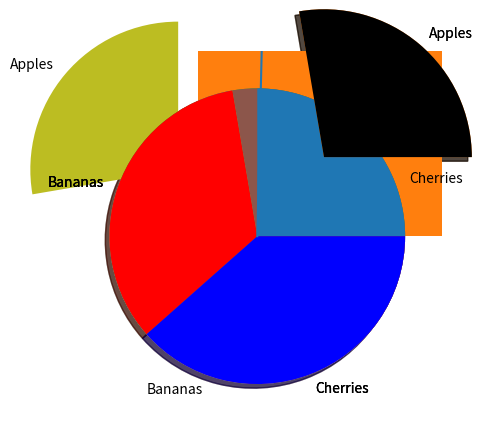

Write the Python code that produced this figure.
# -*- coding: utf-8 -*-
"""Untitled7.ipynb

Automatically generated by Colab.

Original file is located at
    https://colab.research.google.com/<link-removed>
"""

import matplotlib.pyplot as plt
import numpy as np
x=np.array([0,6])
y=np.array([0,250])
plt.plot(x,y)
plt.show()

import matplotlib.pyplot as plt
import numpy as np
x=np.array([1,2,6,8])
y=np.array([3,8,1,10])
plt.plot(x,y)
plt.show()

import matplotlib.pyplot as plt
import numpy as np
y=np.array([3,8,1,10])
plt.plot(y,marker='o')
plt.show()

import matplotlib.pyplot as plt
import numpy as np
y=np.array([3,8,1,10])
plt.plot(y,'o:r')
plt.show()

import matplotlib.pyplot as plt
import numpy as np
y=np.array([3,8,1,10])
plt.plot(y,marker='o',ms=20)
plt.show()

import matplotlib.pyplot as plt
import numpy as np
y=np.array([3,8,1,10])
plt.plot(y,marker='o',ms=20,mec='r')
plt.show()

import matplotlib.pyplot as plt
import numpy as np
x1=np.array([1,2,6,8])
y1=np.array([3,8,1,10])
x2=np.array([7,8,10,1])
y2=np.array([3,6,9,11])
plt.plot(x1,y1,x2,y2)
plt.show()

import matplotlib.pyplot as plt
import numpy as np
y=np.array([3,8,1,10])
plt.plot(y,marker='o',ms=20,mfc='r')
plt.show()

import matplotlib.pyplot as plt
import numpy as np
x=np.array([0,2,6,7,3,9])
y=np.array([0,25,11,14,16,19])
plt.scatter(x,y)
plt.show()

import matplotlib.pyplot as plt
import numpy as np
x=np.array([0,2,6,7,3,9])
y=np.array([0,25,11,14,16,19])
plt.scatter(x,y,color='red')
x=np.array([21,10,8,12,14,20])
y=np.array([22,24,16,28,30,32])
plt.scatter(x,y,color='blue')
plt.show()

import matplotlib.pyplot as plt
import numpy as np
x=np.array([0,2,6,7,3,9])
y=np.array([0,25,11,14,16,19])
mycolor=['red','green','blue','purple','lime','aqua']
plt.scatter(x,y,color=mycolor)
plt.show()

import matplotlib.pyplot as plt
import numpy as np
x=np.array([0,2,6,7,3,9])
y=np.array([0,25,11,14,16,19])
mycolor=['red','green','blue','purple','lime','aqua']
size=[10,27,11,29,34,7]
plt.scatter(x,y,color=mycolor,s=size)
plt.show()

import matplotlib.pyplot as plt
import numpy as np
x=np.array(['510-23','613-23','614-23'])
y=np.array([18,22,25])
plt.bar(x,y)
plt.show()

import matplotlib.pyplot as plt
import numpy as np
x=np.array([25,11,18])
plt.pie(y)
plt.show

import matplotlib.pyplot as plt
import numpy as np

x=np.array([35,25,25])
mylabels=["Apples","Bananas","Cherries"]
plt.pie(y,labels=mylabels)
plt.show()

import matplotlib.pyplot as plt
import numpy as np

x=np.array([35,25,25])
mylabels=["Apples","Bananas","Cherries"]
myexplode=[0.7,0,0]
plt.pie(y,labels=mylabels,startangle=90,explode=myexplode)
plt.show()

import matplotlib.pyplot as plt
import numpy as np

x=np.array([35,25,25])
mylabels=["Apples","Bananas","Cherries"]
explode=[0.7,0,0]
plt.pie(y,labels=mylabels,explode=myexplode,shadow=True)
plt.show()

import matplotlib.pyplot as plt
import numpy as np

x=np.array([35,25,25])
mylabels=["Apples","Bananas","Cherries"]
mycolors=["black","red","b"]
explode=[0.7,0,0]
plt.pie(y,labels=mylabels,explode=myexplode,shadow=True,colors=mycolors)
plt.show()